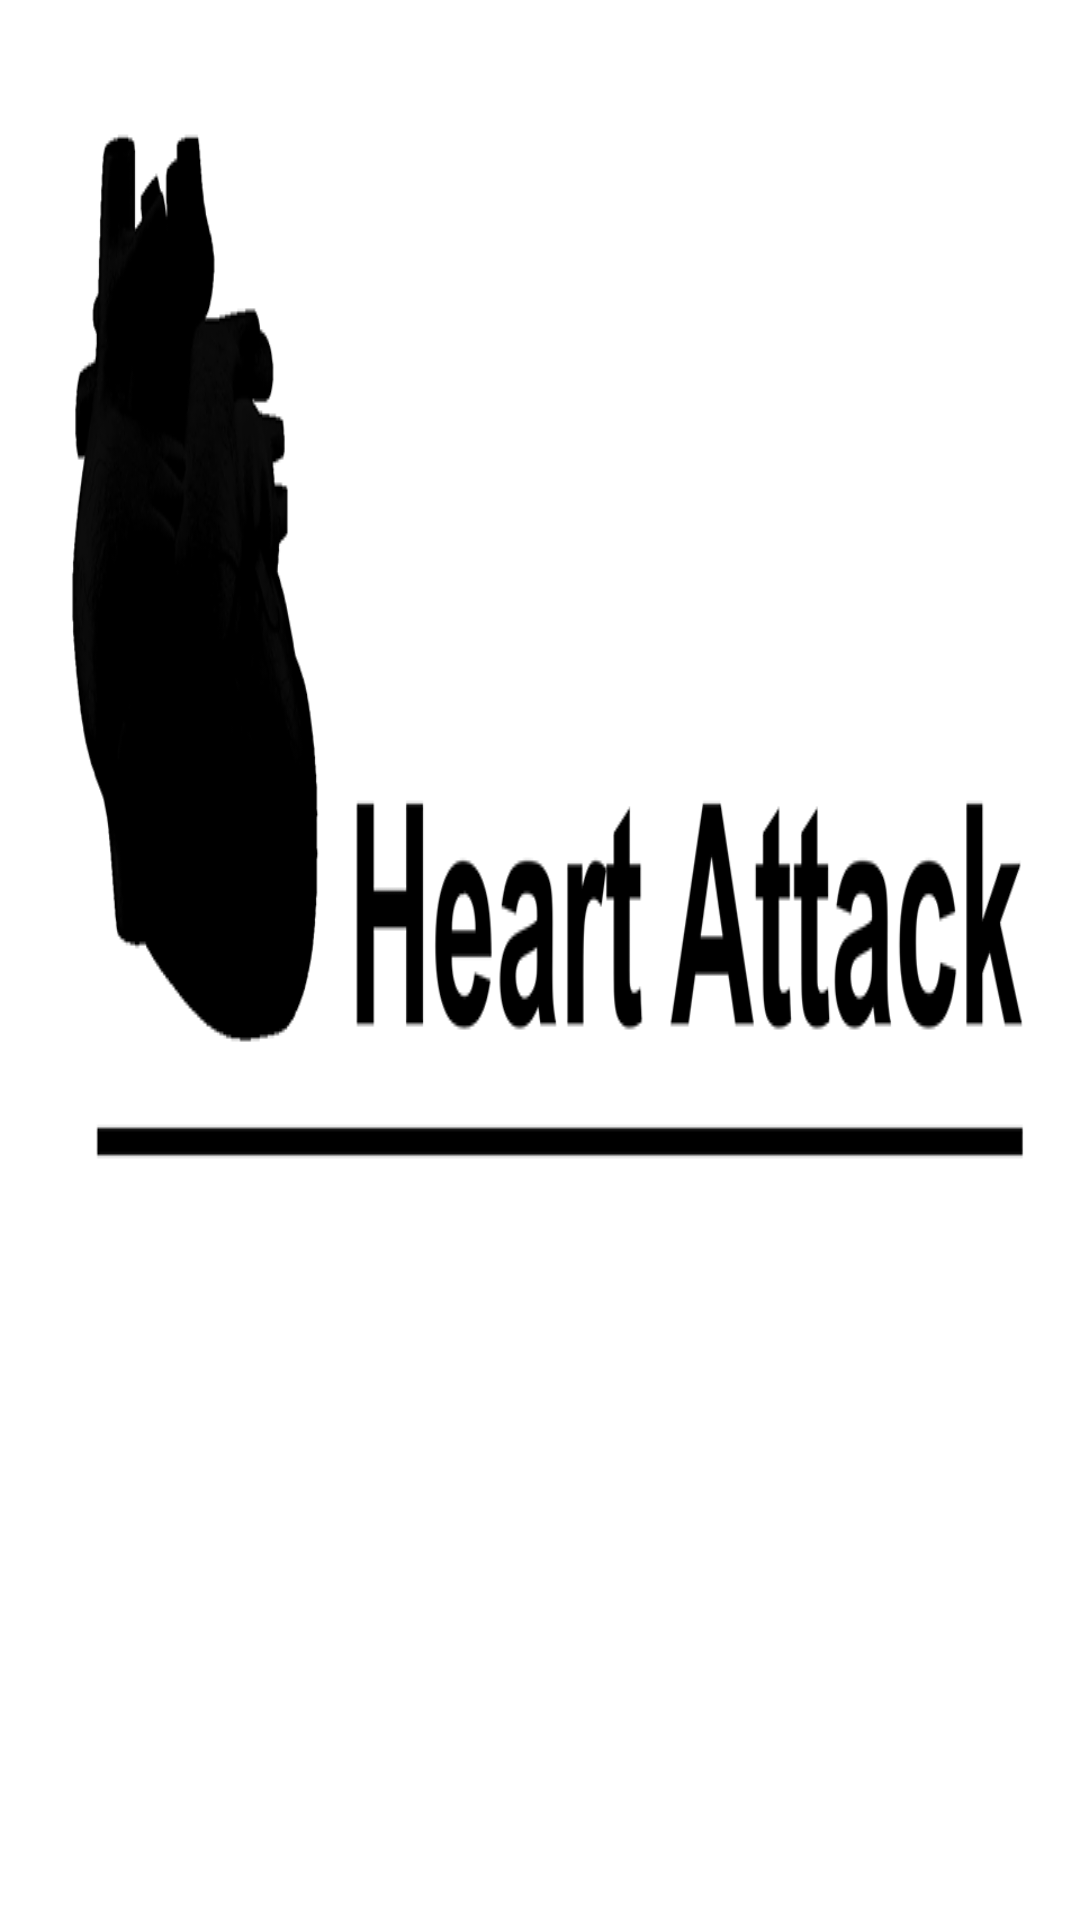

Reconstruct the res/layout file that produces this screen, plus the resources it refers to.
<!-- AndroidManifest.xml: application theme AppTheme -->
<!-- res/layout/nav_header_main2.xml -->
<?xml version="1.0" encoding="utf-8"?>
<LinearLayout xmlns:android="http://schemas.android.com/apk/res/android"
    xmlns:app="http://schemas.android.com/apk/res-auto"
    android:layout_width="match_parent"
    android:layout_height="@dimen/Nav_header_height"
    xmlns:tools="http://schemas.android.com/tools"
    android:background="@drawable/logoo"
    android:gravity="bottom"
    android:orientation="vertical"
    android:paddingBottom="@dimen/Activity_vertical_margin"
    android:paddingLeft="@dimen/Activity_horizontal_margin"
    android:paddingRight="@dimen/Activity_horizontal_margin"
    android:paddingTop="@dimen/Activity_vertical_margin"
    tools:context="mx.ipn.heartattack.Profile"
    android:theme="@style/ThemeOverlay.AppCompat.Dark">
    <TextView
        android:id="@+id/profile_user"
        style="@style/matchwarp"
        android:paddingTop="@dimen/Nav_header_vertical_spacing"
        android:textColor="@color/black"
        android:text=""
        android:textAppearance="@style/TextAppearance.AppCompat.Body1" />
    <TextView
        android:id="@+id/profile_correo"
        style="@style/warpwarp"
        android:textColor="@color/dark_gray"
        android:text="" />
</LinearLayout>
<!-- resources referenced by this layout -->
<resources>
  <color name="black">#111</color>
  <color name="dark_gray">#212121</color>
  <dimen name="Activity_horizontal_margin">16dp</dimen>
  <dimen name="Activity_vertical_margin">16dp</dimen>
  <dimen name="Nav_header_height">176dp</dimen>
  <dimen name="Nav_header_vertical_spacing">8dp</dimen>
  <!-- drawable logoo: png bitmap (drawable, 20307 bytes) -->
  <style name="matchwarp">
          <item name="android:layout_width">match_parent</item>
          <item name="android:layout_height">wrap_content</item>
      </style>
  <style name="warpwarp">
          <item name="android:layout_width">wrap_content</item>
          <item name="android:layout_height">wrap_content</item>
      </style>
  <style name="AppTheme" parent="Theme.AppCompat.Light.DarkActionBar">
          
          <item name="colorPrimary">@color/colorPrimary</item>
          <item name="colorPrimaryDark">@color/colorPrimaryDark</item>
          <item name="colorAccent">@color/colorAccent</item>
      </style>
  <color name="colorPrimary">#7F4A91</color>
  <color name="colorPrimaryDark">#72498F</color>
  <color name="colorAccent">#FF4081</color>
</resources>
